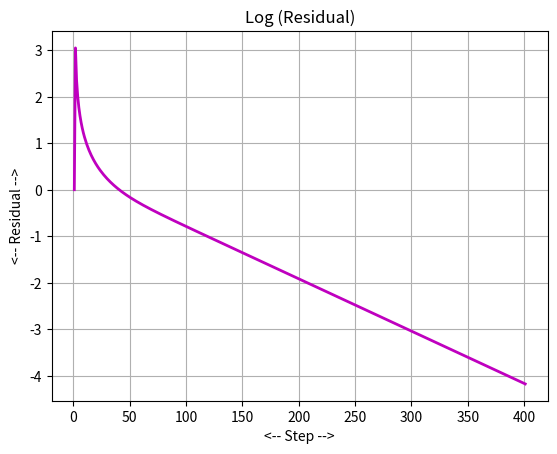
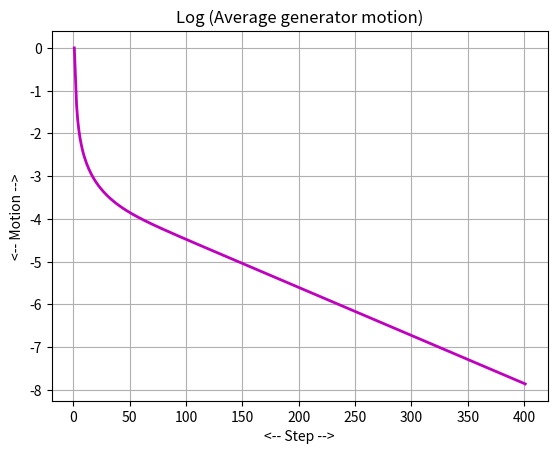
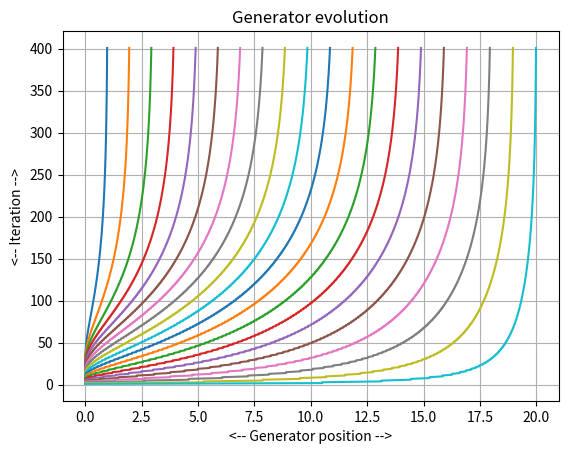

Python code for these plots, in order:
#! /usr/bin/env python3
#
def jacobi_test ( ):

#*****************************************************************************80
#
## jacobi_test() tests jacobi().
#
#  Licensing:
#
#    This code is distributed under the MIT license.
#
#  Modified:
#
#    20 March 2018
#
#  Author:
#
#    John Burkardt
#
  import numpy as np
  import platform

  print ( '' )
  print ( 'jacobi_test():' )
  print ( '  python version: ' + platform.python_version ( ) )
  print ( '  numpy version:  ' + np.version.version )
  print ( '  Test jacobi().' )

  jacobi_test01 ( )
#
#  Terminate.
#
  print ( '' )
  print ( 'jacobi_test():' )
  print ( '  Normal end of execution.' )

  return

def dif2 ( m, n ):

#*****************************************************************************80
#
## dif2() returns the second difference matrix.
#
#  Example:
#
#    N = 5
#
#    2 -1  .  .  .
#   -1  2 -1  .  .
#    . -1  2 -1  .
#    .  . -1  2 -1
#    .  .  . -1  2
#
#  Rectangular Properties:
#
#    A is banded, with bandwidth 3.
#
#    A is tridiagonal.
#
#    Because A is tridiagonal, it has property A (bipartite).
#
#    A is integral: int ( A ) = A.
#
#    A is Toeplitz: constant along diagonals.
#
#  Square Properties:
#
#    A is symmetric: A' = A.
#
#    Because A is symmetric, it is normal.
#
#    Because A is normal, it is diagonalizable.
#
#    A is persymmetric: A(I,J) = A(N+1-J,N+1-I).
#
#    A is positive definite.
#
#    A is an M matrix.
#
#    A is weakly diagonally dominant, but not strictly diagonally dominant.
#
#    A has an LU factorization A = L * U, without pivoting.
#
#      The matrix L is lower bidiagonal with subdiagonal elements:
#
#        L(I+1,I) = -I/(I+1)
#
#      The matrix U is upper bidiagonal, with diagonal elements
#
#        U(I,I) = (I+1)/I
#
#      and superdiagonal elements which are all -1.
#
#    A has a Cholesky factorization A = L * L', with L lower bidiagonal.
#
#      L(I,I) =    sqrt ( (I+1) / I )
#      L(I,I-1) = -sqrt ( (I-1) / I )
#
#    The eigenvalues are
#
#      LAMBDA(I) = 2 + 2 * COS(I*PI/(N+1))
#                = 4 SIN^2(I*PI/(2*N+2))
#
#    The corresponding eigenvector X(I) has entries
#
#       X(I)(J) = sqrt(2/(N+1)) * sin ( I*J*PI/(N+1) ).
#
#    Simple linear systems:
#
#      x = (1,1,1,...,1,1),   A*x=(1,0,0,...,0,1)
#
#      x = (1,2,3,...,n-1,n), A*x=(0,0,0,...,0,n+1)
#
#    det ( A ) = N + 1.
#
#    The value of the determinant can be seen by induction,
#    and expanding the determinant across the first row:
#
#      det ( A(N) ) = 2 * det ( A(N-1) ) - (-1) * (-1) * det ( A(N-2) )
#                = 2 * N - (N-1)
#                = N + 1
#
#    The family of matrices is nested as a function of N.
#
#  Licensing:
#
#    This code is distributed under the MIT license.
#
#  Modified:
#
#    21 January 2015
#
#  Author:
#
#    John Burkardt
#
#  Reference:
#
#    Robert Gregory, David Karney,
#    Example 3.18,
#    A Collection of Matrices for Testing Computational Algorithms,
#    Wiley, New York, 1969, page 45, 
#    LC: QA263.G68.
#
#    Morris Newman, John Todd,
#    Example A8,
#    The evaluation of matrix inversion programs,
#    Journal of the Society for Industrial and Applied Mathematics,
#    Volume 6, Number 4, pages 466-476, 1958.
#
#    John Todd,
#    Example A8,
#    Basic Numerical Mathematics,
#    Volume 2: Numerical Algebra,
#    Academic Press, 1977, page 1.
#
#    Joan Westlake,
#    Test Matrix A15,
#    A Handbook of Numerical Matrix Inversion and Solution of Linear Equations,
#    John Wiley, 1968.
#
#  Input:
#
#    integer M, N, the number of rows and columns of A.
#
#  Output:
#
#    real A(M,N), the matrix.
#
  import numpy as np

  a = np.zeros ( [ m, n ] )

  for i in range ( 0, m ):
    if ( 0 <= i - 1 and i - 1 < n ):
      a[i,i-1] = -1.0
    if ( i < n ):
      a[i,i] = 2.0
    if ( i + 1 < n ):
      a[i,i+1] = -1.0

  return a

def jacobi1 ( n, a, b, x ):

#*****************************************************************************80
#
## jacobi1() carries out one step of the jacobi iteration.
#
#  Licensing:
#
#    This code is distributed under the MIT license.
#
#  Modified:
#
#    20 March 2018
#
#  Author:
#
#    John Burkardt
#
#  Input:
#
#    integer N, the number of equations.
#
#    real A(N,N), the matrix.
#
#    real B(N), the right hand side.
#
#    real X(N), the estimated solution.
#
#  Output:
#
#    real X_NEW(N), the improved estimate of the solution.
#
  import numpy as np

  x_new = np.zeros ( n )

  for i in range ( 0, n ):
    x_new[i] = b[i]
    for j in range ( 0, n ):
      if ( j != i ):
        x_new[i] = x_new[i] - a[i,j] * x[j]
    x_new[i] = x_new[i] / a[i,i]

  return x_new

def jacobi_test01 ( ):

#*****************************************************************************80
#
## jacobi_test01() tests jacobi1().
#
#  Licensing:
#
#    This code is distributed under the MIT license.
#
#  Modified:
#
#    20 March 2018
#
#  Author:
#
#    John Burkardt
#
  import matplotlib.pyplot as plt
  import numpy as np

  print ( '' )
  print ( 'jacobi_test01():' )

  it_num = 400
  n = 20

  x_exact = np.zeros ( n )
  for i in range ( 0, n ):
    x_exact[i] = float ( i + 1 )

  a = dif2 ( n, n )

  b = np.dot ( a, x_exact )

  x = np.zeros ( n )  

  x_plot = np.zeros ( [ n, it_num+1 ] )
  for i in range ( 0, n ):
    x_plot[i,0] = x[i]

  step = np.zeros ( it_num + 1 )
  for i in range ( 0, it_num + 1 ):
    step[i] = i + 1

  r = np.zeros ( it_num + 1, dtype = float )
  r.fill ( np.nan )
  r[0] = residual_norm ( a, x, b )
  r_log = np.zeros ( it_num + 1, dtype = float )
  r_log.fill ( np.nan )
  r_log[0] = 0.0

  xm = np.zeros ( it_num + 1, dtype = float )
  xm.fill ( np.nan )
  xm[0] = 0.0
  xm_log = np.zeros ( it_num + 1, dtype = float )
  xm_log.fill ( np.nan )
  xm_log[0] = 0.0

  for it in range ( 1, it_num + 1 ):

    x_new = jacobi1 ( n, a, b, x )
    for i in range ( 0, n ):
      x_plot[i,it] = x_new[i]
#
#  Display the residual.
#
    r[it] = residual_norm ( a, x, b )
    r_log[it] = np.log ( r[it] )
#
#  Display the motion.
#
    xm[it] = np.linalg.norm ( x_new - x ) / n
    xm_log[it] = np.log ( xm[it] )
#
#  Update the solution
#
    x = x_new.copy ( )
#
#  1: Display the residuals.
#
  filename = 'jacobi_residual.png'
  plt.figure ( 1 )
  plt.plot ( step, r_log, linewidth = 2, color = 'm' )
  plt.grid ( True )
  plt.xlabel ( '<-- Step -->' )
  plt.ylabel ( '<-- Residual -->' )
  plt.title ( 'Log (Residual)' )
  plt.savefig ( filename )
  print ( '  Graphics saved as "' + filename + '"' )
  plt.show ( block = False )
  plt.close ( )
#
#  2: Display the motions.
#
  filename = 'jacobi_motion.png'
  plt.figure ( 2 )
  plt.plot ( step, xm_log, linewidth = 2, color = 'm' )
  plt.grid ( True )
  plt.xlabel ( '<-- Step -->' )
  plt.ylabel ( '<-- Motion -->' )
  plt.title ( 'Log (Average generator motion)' )
  plt.savefig ( filename )
  print ( '  Graphics saved as "' + filename + '"' )
  plt.show ( block = False )
  plt.close ( )
#
#  3: Plot the evolution of the locations of the generators.
#
  filename = 'jacobi_evolution.png'
  plt.figure ( 3 )
  for k in range ( 0, n ):
    plt.plot ( x_plot[k,:], step )
  plt.grid ( True )
  plt.xlabel ( '<-- Generator position -->' )
  plt.ylabel ( '<-- Iteration -->' )
  plt.title ( 'Generator evolution' )
  plt.savefig ( filename )
  print ( '  Graphics saved as "' + filename + '"' )
  plt.show ( block = False )
  plt.close ( )

  return

def residual_norm ( a, x, b ):

#*****************************************************************************80
#
## residual_norm() returns the norm of the residual A*x-b.
#
#  Licensing:
#
#    This code is distributed under the MIT license.
#
#  Modified:
#
#    20 March 2018
#
#  Author:
#
#    John Burkardt
#
#  Input:
#
#    real A(N,N), the matrix.
#
#    real B(N), the right hand side.
#
#    real X(N), the estimated solution.
#
#  Output:
#
#    real VALUE, the norm of A*x-b.
#
  import numpy as np

  residual = np.dot ( a, x ) - b
  value = np.linalg.norm ( residual )

  return value

def timestamp ( ):

#*****************************************************************************80
#
## timestamp() prints the date as a timestamp.
#
#  Licensing:
#
#    This code is distributed under the MIT license. 
#
#  Modified:
#
#    06 April 2013
#
#  Author:
#
#    John Burkardt
#
  import time

  t = time.time ( )
  print ( time.ctime ( t ) )

  return

if ( __name__ == '__main__' ):
  timestamp ( )
  jacobi_test ( )
  timestamp ( )
